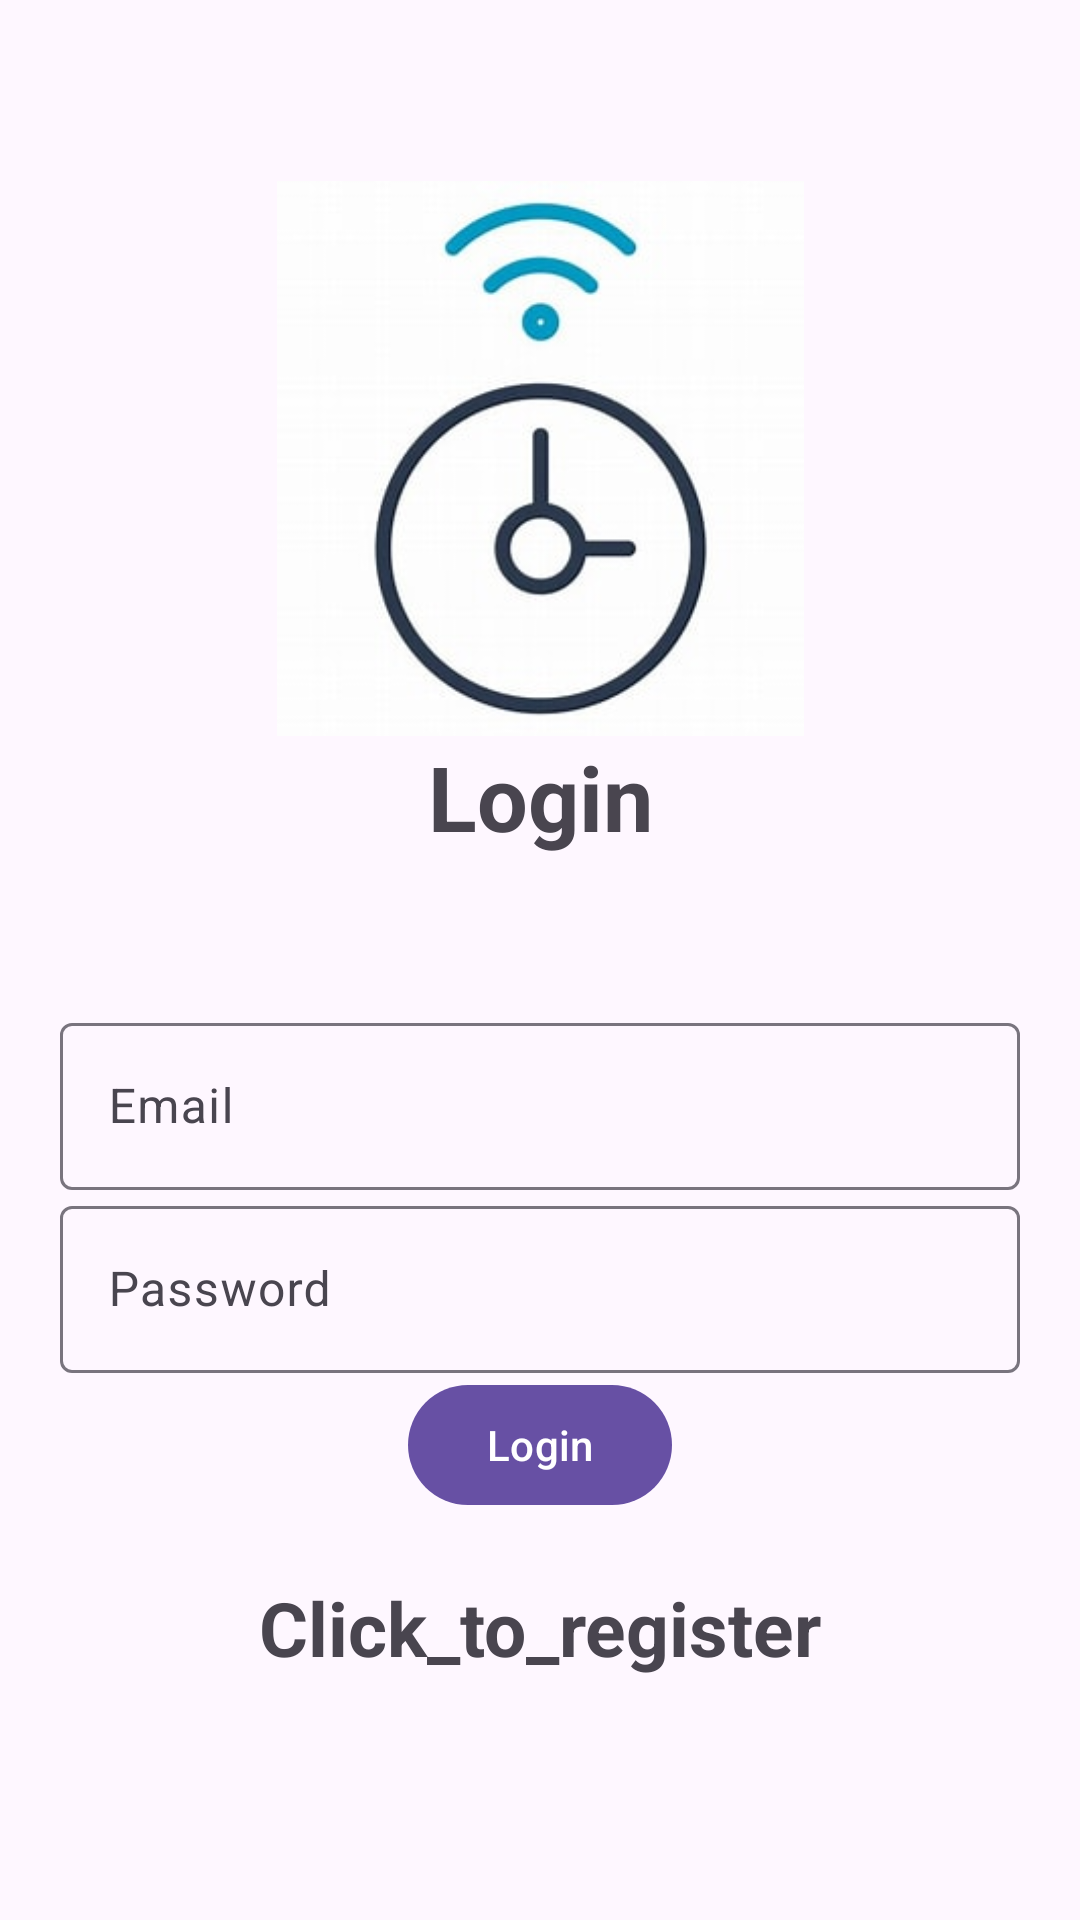

Reconstruct the res/layout file that produces this screen, plus the resources it refers to.
<!-- AndroidManifest.xml: application theme Theme.Material3.Light -->
<!-- res/layout/activity_login.xml -->
<?xml version="1.0" encoding="utf-8"?>
<LinearLayout xmlns:android="http://schemas.android.com/apk/res/android"
    xmlns:app="http://schemas.android.com/apk/res-auto"
    xmlns:tools="http://schemas.android.com/tools"
    android:id="@+id/main"
    android:layout_width="match_parent"
    android:orientation="vertical"
    android:gravity="center"
    android:background="@drawable/img_f"
    android:padding="20sp"
    android:layout_height="match_parent"
    tools:context=".Login">

    <ImageView
        android:layout_width="411dp"
        android:layout_height="185dp"
        android:src="@drawable/img" />

    <TextView
        android:text="@string/login"
        android:textSize="30sp"
        android:textStyle="bold"
        android:gravity="center"
        android:paddingBottom="50dp"
        android:layout_width="match_parent"
        android:layout_height="wrap_content"/>

    <com.google.android.material.textfield.TextInputLayout
        android:layout_width="match_parent"
        android:layout_height="wrap_content">
        <com.google.android.material.textfield.TextInputEditText
            android:id="@+id/email"
            android:hint="@string/email"
            android:layout_width="match_parent"
            android:layout_height="wrap_content"/>
    </com.google.android.material.textfield.TextInputLayout>

    <com.google.android.material.textfield.TextInputLayout
        android:layout_width="match_parent"
        android:layout_height="wrap_content">
        <com.google.android.material.textfield.TextInputEditText
            android:id="@+id/password"
            android:hint="@string/password"
            android:layout_width="match_parent"
            android:layout_height="wrap_content"/>
    </com.google.android.material.textfield.TextInputLayout>

    <ProgressBar
        android:id="@+id/progressBar"
        android:visibility="gone"
        android:layout_width="wrap_content"
        android:layout_height="wrap_content"/>

    <Button
        android:id="@+id/btn_login"
        android:text="@string/login"
        android:layout_width="wrap_content"
        android:layout_height="wrap_content"/>

    <TextView
        android:id="@+id/registerNow"

        android:text="@string/click_to_register"
        android:textStyle="bold"
        android:gravity="center"
        android:layout_margin="20dp"
        android:textSize="25sp"
        android:layout_width="match_parent"
        android:layout_height="wrap_content"/>

</LinearLayout>
<!-- resources referenced by this layout -->
<resources>
  <!-- drawable img: png bitmap (drawable, 50821 bytes) -->
  <string name="click_to_register">Click_to_register</string>
  <string name="email">Email</string>
  <string name="login">Login</string>
  <string name="password">Password</string>
</resources>
